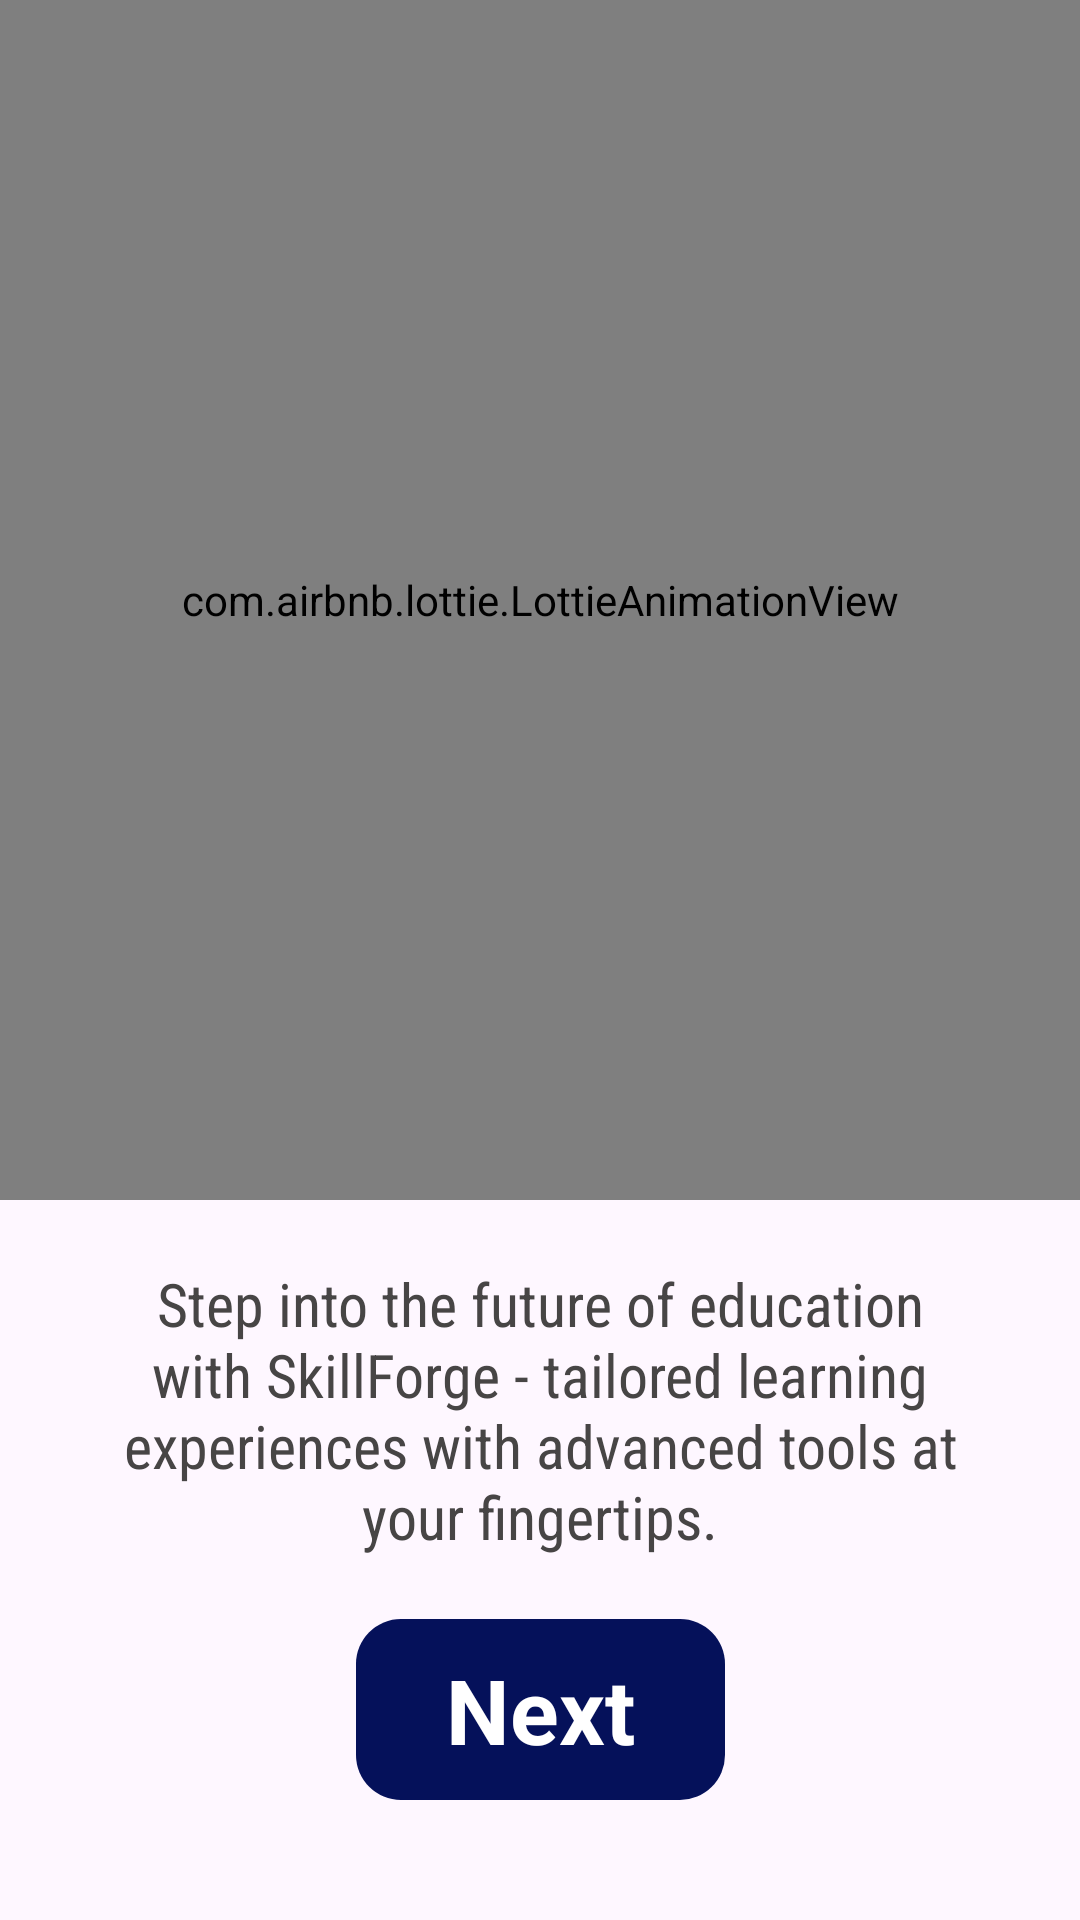

Here is an Android app screen rendered from its layout file. Give the layout XML and the strings, colors and styles it references.
<!-- AndroidManifest.xml: application theme Theme.FYPSkillForge -->
<!-- res/layout/fragment_second_onboarding.xml -->
<?xml version="1.0" encoding="utf-8"?>
<androidx.constraintlayout.widget.ConstraintLayout
    xmlns:android="http://schemas.android.com/apk/res/android"
    xmlns:tools="http://schemas.android.com/tools"
    android:layout_width="match_parent"
    android:layout_height="match_parent"
    xmlns:app="http://schemas.android.com/apk/res-auto"
    tools:context=".onboarding_Screen.SecondOnboardingFragment">

    <com.airbnb.lottie.LottieAnimationView
        android:id="@+id/page2Animation"
        android:layout_width="match_parent"
        android:layout_height="400dp"
        app:layout_constraintBottom_toBottomOf="parent"
        app:layout_constraintEnd_toEndOf="parent"
        app:layout_constraintHorizontal_bias="0.0"
        app:layout_constraintStart_toStartOf="parent"
        app:layout_constraintTop_toTopOf="parent"
        app:layout_constraintVertical_bias="0.0"
        app:lottie_autoPlay="true"
        app:lottie_loop="true"
        app:lottie_rawRes="@raw/animation3"
        tools:ignore="MissingConstraints" />

    <TextView
        android:layout_width="match_parent"
        android:layout_height="wrap_content"
        android:gravity="center"
        android:padding="40dp"
        android:text="Step into the future of education with SkillForge - tailored learning experiences with advanced tools at your fingertips."
        android:textColor="#474545"
        android:textSize="20sp"
        app:layout_constraintBottom_toTopOf="@+id/next2"
        app:layout_constraintTop_toBottomOf="@+id/page2Animation"
        tools:ignore="MissingConstraints"
        android:fontFamily="sans-serif-condensed"
        tools:layout_editor_absoluteX="16dp" />

    <TextView
        android:id="@+id/next2"
        android:layout_width="wrap_content"
        android:layout_height="wrap_content"
        android:layout_marginBottom="40dp"
        android:gravity="center"
        android:text="Next"
        android:textSize="30sp"
        android:textStyle="bold"
        android:textColor="#fff"
        android:background="@drawable/onboarding_tv"
        app:layout_constraintBottom_toBottomOf="parent"
        app:layout_constraintEnd_toEndOf="parent"
        app:layout_constraintStart_toStartOf="parent" />

</androidx.constraintlayout.widget.ConstraintLayout>
<!-- resources referenced by this layout -->
<resources>
  <!-- drawable onboarding_tv (drawable) -->
  <?xml version="1.0" encoding="utf-8"?>
  <shape xmlns:android="http://schemas.android.com/apk/res/android">
      <padding
          android:bottom="10dp"
          android:left="30dp"
          android:right="30dp"
          android:top="10dp"
          />
      <corners
          android:radius="15dp"
          />
  
      <solid
          android:color="#05115A"
  
          />
  
  </shape>
  <style name="Theme.FYPSkillForge" parent="Base.Theme.FYPSkillForge" />
  <style name="Base.Theme.FYPSkillForge" parent="Theme.Material3.DayNight.NoActionBar">
          
          
      </style>
</resources>
